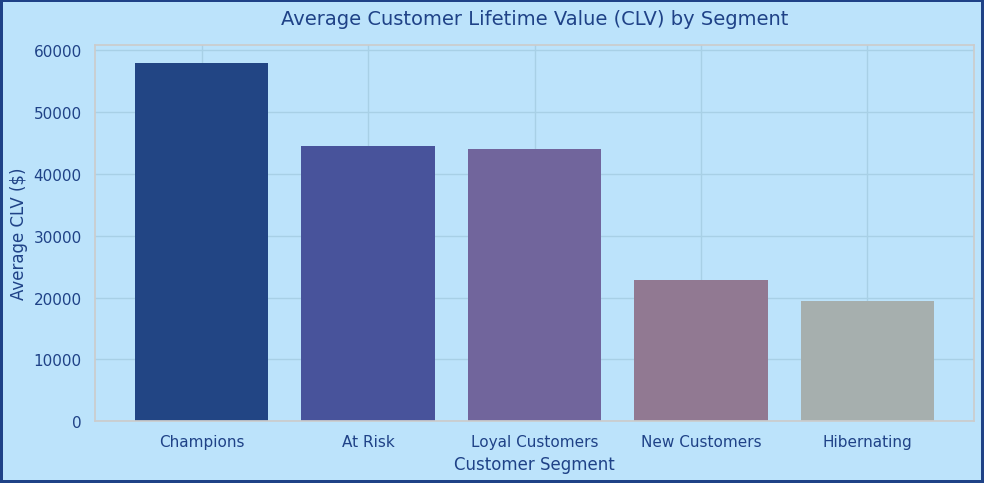
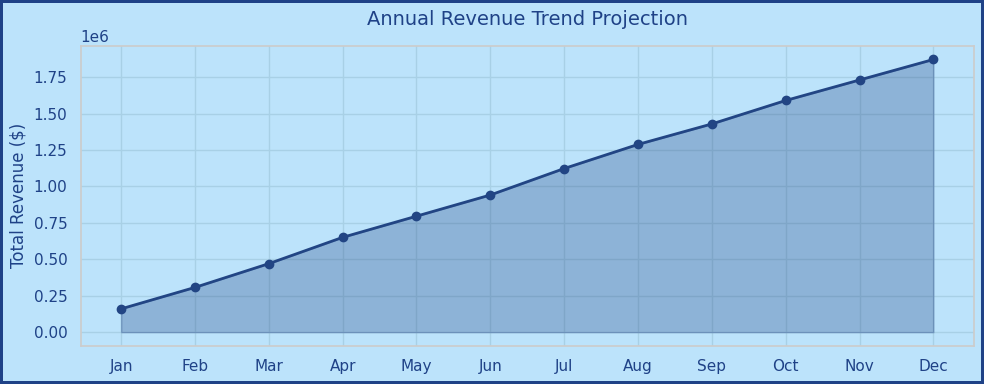

Write the Python code that produced these figures, in order.
import pandas as pd
import numpy as np
import matplotlib.pyplot as plt
import seaborn as sns
import os

def create_charts():
    os.makedirs("assets", exist_ok=True)
    
    # 1. Setup Aesthetics
    sns.set_theme(style="whitegrid", palette="muted")
    plt.rcParams.update({
        "figure.facecolor": "#BCE3FB",
        "axes.facecolor":   "#BCE3FB",
        "axes.edgecolor":   "#cccccc",
        "grid.color":       "#A8D0E6",
        "text.color":       "#1f4287",
        "axes.labelcolor":  "#1f4287",
        "xtick.color":      "#1f4287",
        "ytick.color":      "#1f4287",
    })
    
    # 2. Mock some summarized data based on the usual segments (to match the requested image style)
    segments = ["Champions", "At Risk", "Loyal Customers", "New Customers", "Hibernating"]
    clv = [58000, 44500, 44000, 22800, 19500]
    
    df_clv = pd.DataFrame({"Customer Segment": segments, "Average CLV ($)": clv})
    
    # Chart 1: CLV by Segment
    fig, ax = plt.subplots(figsize=(10, 5))
    
    # Custom colors mimicking the image
    colors = ["#224584", "#48539B", "#71659C", "#917992", "#A6AFAE"]
    
    bars = ax.bar(df_clv["Customer Segment"], df_clv["Average CLV ($)"], color=colors, edgecolor="none")
    ax.set_title("Average Customer Lifetime Value (CLV) by Segment", fontsize=14, pad=15)
    ax.set_xlabel("Customer Segment", fontsize=12)
    ax.set_ylabel("Average CLV ($)", fontsize=12)
    
    # Add a thin border around the figure like the image
    fig.patch.set_linewidth(3)
    fig.patch.set_edgecolor('#1f4287')
    
    plt.tight_layout()
    plt.savefig("assets/clv_by_segment.png", dpi=150, bbox_inches="tight")
    plt.close()
    
    # Chart 2: Revenue Trend
    np.random.seed(42)
    months = ["Jan", "Feb", "Mar", "Apr", "May", "Jun", "Jul", "Aug", "Sep", "Oct", "Nov", "Dec"]
    rev = np.random.normal(150000, 20000, 12).cumsum()
    
    fig, ax = plt.subplots(figsize=(10, 4))
    fig.patch.set_linewidth(3)
    fig.patch.set_edgecolor('#1f4287')
    
    ax.fill_between(months, rev, alpha=0.3, color="#224584")
    ax.plot(months, rev, marker="o", color="#224584", linewidth=2)
    ax.set_title("Annual Revenue Trend Projection", fontsize=14, pad=15)
    ax.set_ylabel("Total Revenue ($)", fontsize=12)
    plt.tight_layout()
    plt.savefig("assets/revenue_trend.png", dpi=150, bbox_inches="tight")
    plt.close()

if __name__ == "__main__":
    create_charts()
    print("Static charts generated in assets/ directory.")
